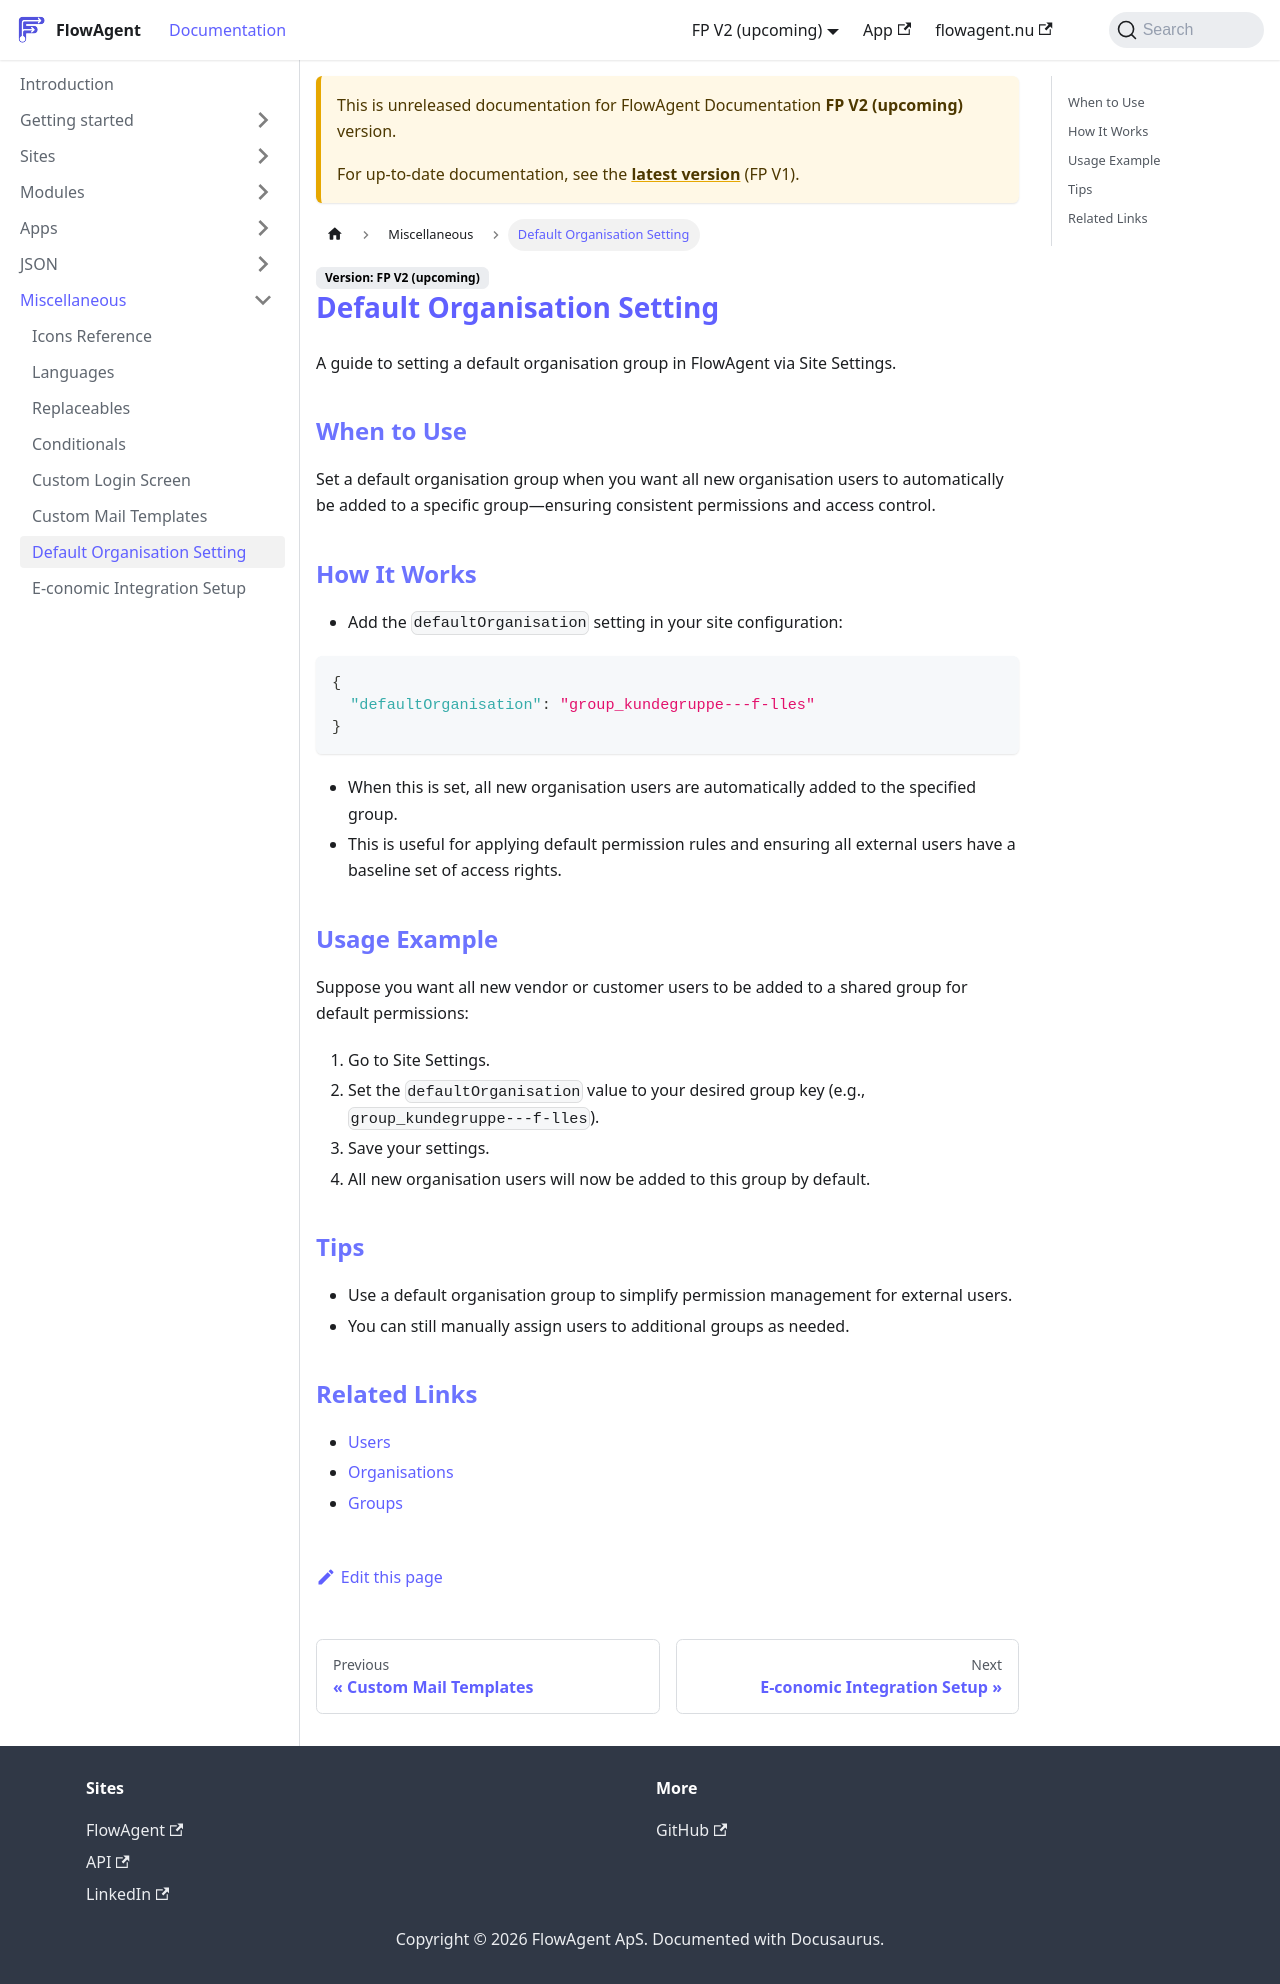

repository: flowagentnu/1rel-documentation · page: docs/v2/misc/default-organisation.html · generator: docusaurus

# Default Organisation Setting

A guide to setting a default organisation group in FlowAgent via Site Settings.

## When to Use
Set a default organisation group when you want all new organisation users to automatically be added to a specific group—ensuring consistent permissions and access control.

## How It Works
- Add the `defaultOrganisation` setting in your site configuration:

```json
{
  "defaultOrganisation": "group_kundegruppe---f-lles"
}
```
- When this is set, all new organisation users are automatically added to the specified group.
- This is useful for applying default permission rules and ensuring all external users have a baseline set of access rights.

## Usage Example
Suppose you want all new vendor or customer users to be added to a shared group for default permissions:
1. Go to Site Settings.
2. Set the `defaultOrganisation` value to your desired group key (e.g., `group_kundegruppe---f-lles`).
3. Save your settings.
4. All new organisation users will now be added to this group by default.

## Tips
- Use a default organisation group to simplify permission management for external users.
- You can still manually assign users to additional groups as needed.

## Related Links
- [Users](../sites/users.md)
- [Organisations](../sites/organisations.md)
- [Groups](../sites/groups.md)
